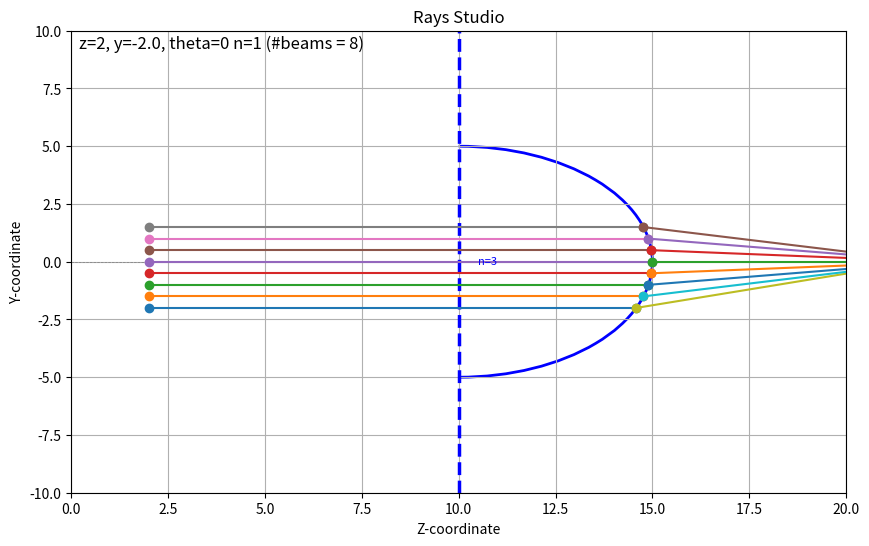

The matplotlib source for this figure:
import copy
import numpy as np
import matplotlib.pyplot as plt
from matplotlib.patches import Arc

# ------------------
# TODO: Questions
# ------------------
# 1. Do we need to implement it as ABCD formalism?
# 3. Why doesn't my thick len focus to the exact point?
# 4. Why when using R_c=1 and R_c=0.5, the y,z does not hit the curved surface line?
# ------------------

class Ray:

    def __init__(self, z, y, theta, n, num_of_beams=10, beams_delta_y=1):

        self.num_of_beams = num_of_beams

        self.z = np.full(self.num_of_beams, z)
        self.beams_delta_y = beams_delta_y
        self.y = np.arange(start=y, stop=y+self.num_of_beams*self.beams_delta_y, step=self.beams_delta_y)
        self.theta = np.full(self.num_of_beams, theta)
        self.n = np.full(self.num_of_beams, n)

        return

    def __str__(self):
        return f'z={self.z[0]}, y={self.y[0]}, theta={self.theta[0]} n={self.n[0]} (#beams = {self.num_of_beams})'


class Surface:

    def __init__(self, z, n):
        self.z = z
        self.n = n
        pass

    def propagate(self, ray):
        # TODO: implement
        pass

class FlatSurface(Surface):

    def __init__(self, z_s, n_s):
        """
        z_s - the position of the surface along the optical axis (assuming it's orthogonal to the optical axis)
        n_s - the index of refraction after the surface
        """
        super().__init__(z_s, n_s)
        pass

    def draw(self):
        # Draw a vertical line and add a label near the vertical line with index of refraction
        plt.axvline(x=self.z, color='red', linewidth=2.5, linestyle='-')
        plt.text(self.z+0.5, 0, f'n={self.n}', color='red', fontsize=8, verticalalignment='center', horizontalalignment='left')
        pass

    def propagate(self, ray):
        """
        Get a ray and propagate it through the Flat Surface.
        Return z_out, y_out, theta_out and refracting index after surface
        """

        ray.y = ray.y + (self.z - ray.z) * np.tan(np.radians(ray.theta))

        # Z-out position is the same as the Surface position
        ray.z = np.full(ray.num_of_beams, self.z)

        # Exit angle: Theta_2 = arcsin( n1/n2 * sin(Theta_1)
        ray.theta = np.degrees(np.arcsin(ray.n/self.n * np.sin(np.radians(ray.theta))))

        # Index of refraction at exit is the Surface index of refraction
        ray.n = np.full(ray.num_of_beams, self.n)

        return ray

class CurvedSurface(Surface):

    def __init__(self, R_c, z_c, n_c):
        super().__init__(z_c, n_c)
        self.R_c = R_c
        pass

    def draw(self):
        r_x = self.z
        radius = self.R_c
        start_angle = 0
        end_angle = 180

        # Draw the arc
        arc = Arc(
            (r_x, 0),  # Center of the arc (x=r_x, y=0)
            width=2 * radius,  # Diameter of the arc in x (2 * radius)
            height=2 * radius,  # Diameter of the arc in y (same as x for a circle)
            angle=-90,  # Rotation angle of the arc (0 degrees for no tilt)
            theta1=start_angle,  # Starting angle of the arc
            theta2=end_angle,  # Ending angle of the arc
            color='blue',  # Arc color
            linewidth=2  # Line thickness
        )

        # Add the arc to the plot
        plt.gca().add_patch(arc)

        # Draw a vertical line and add a label near the vertical line with index of refraction
        plt.axvline(x=self.z, color='blue', linewidth=2.5, linestyle='--')

        plt.text(self.z+0.5, 0, f'n={self.n}', color='blue', fontsize=8, verticalalignment='center', horizontalalignment='left')
        pass

    def propagate(self, ray):

        y1 = ray.y
        z1 = ray.z

        theta = np.radians(ray.theta)
        tan_theta = np.tan(theta)

        A = 1 + tan_theta ** 2
        B = 2 * tan_theta * ray.y - 2 * (tan_theta ** 2) * ray.z - 2 * self.z
        C = self.z ** 2 + tan_theta ** 2 * (ray.z ** 2) - 2 * tan_theta * ray.z * ray.y + ray.y ** 2 - self.R_c ** 2

        sol1 = (-B + np.sqrt(B**2 - 4*A*C)) / (2 * A)
        sol2 = (-B - np.sqrt(B**2 - 4*A*C)) / (2 * A)

        if self.R_c < 1:
            ray.z = sol2
        else:
            ray.z = sol1

        ray.y = ray.y + tan_theta * (ray.z - z1)

        # if self.R_c > 0:
        #     theta_r = np.arcsin(ray.y / -self.R_c)
        # else:
        #     theta_r = np.arcsin(ray.y / self.R_c)
        theta_r = np.arcsin(ray.y / self.R_c)


        n_ratio = ray.n / self.n
        theta_delta = theta_r - theta

        theta_t = np.arcsin(n_ratio * np.sin(theta_delta)) - theta_r

        print(f'z_1 = {z1} | y_1 = {y1} | z_2 = {ray.z} | y_2 = {ray.y}')
        print(f'theta_r = {np.degrees(theta_r)} | theta_t = {np.degrees(theta_t)} | R_c = {self.R_c} | n1={ray.n} | n2 = {self.n}')
        ray.theta = np.degrees(theta_t)

        # Index of refraction at exit is the Surface index of refraction
        ray.n = np.full(ray.num_of_beams, self.n)

        return ray

class RayTracer:

    def __init__(self):
        self.elements = []
        pass

    def clear_all_elements(self):
        self.elements = []

    def add_element(self, element):
        self.elements.append(element)

        # Add the element before the last
        #self.elements.insert(len(self.elments)-1, element)
        pass

    def propagate(self, ray):

        journey = [ray]
        interim_ray = copy.deepcopy(ray)
        for element in self.elements:
            interim_ray = element.propagate(interim_ray)
            journey.append(interim_ray)
        return journey


class RayStudio:

    def __init__(self):

        self.lim = 20

        self.ray_tracer = RayTracer()

        self.prepare_display()
        pass

    def prepare_display(self):

        # Prepare figure for plot
        self.fig = plt.figure(figsize=(10, 6))

        # Connect the function to the key press event
        self.fig.canvas.mpl_connect('key_press_event', self.on_key_press)

        # Set title, labels, axis, grid
        plt.title("Rays Studio")
        plt.xlabel("Z-coordinate")
        plt.ylabel("Y-coordinate")
        plt.axhline(0, color='gray', linewidth=0.5, linestyle="--")
        plt.axvline(0, color='gray', linewidth=0.5, linestyle="--")
        plt.grid(True)

        pass

    def plot_journey(self, journey):

        # Plot elements
        for element in self.ray_tracer.elements:
            element.draw()

        # Plot the rays in journey
        for i in range(0, len(journey)):
            source_ray = journey[i]
            if i == len(journey)-1:
                target_ray = None
            else:
                target_ray = journey[i+1]

            # Extract components
            x = source_ray.z
            y = source_ray.y

            # Calculate end point
            if target_ray is None:
                inf_ray_len = 20
                x_end = x + np.full(len(y), inf_ray_len)
                y_end = y + inf_ray_len * np.sin(np.radians(source_ray.theta))
            else:
                x_end = target_ray.z
                y_end = target_ray.y

            # Draw the line
            # plt.plot([x, x_end], [y, y_end], marker="o", label=f"Vector ({x:.1f}, {y:.1f}, {theta:.1f}°)")
            plt.plot([x, x_end], [y, y_end], marker="o")

        plt.xlim(0, self.lim)
        plt.ylim(-10, 10)


        # Show the ray properties
        plt.text(0.01, 0.99, f'{journey[0]}', transform=plt.gca().transAxes, fontsize=12, verticalalignment='top', horizontalalignment='left')

        plt.show(block=True)
        pass

    def on_key_press(self, event):

        if not hasattr(self, 'original_ray'):
            self.original_ray = copy.deepcopy(self.ray)

        if event.key == 'y':
            self.ray.y -= 2
        elif event.key == 'Y':
            self.ray.y += 2
        elif event.key == 'z':
            self.ray.z -= 5
        elif event.key == 'Z':
            self.ray.z += 5
        elif event.key == 'n':
            self.ray.n = self.ray.n - 0.5
        elif event.key == 'N':
            self.ray.n = self.ray.n + 0.5
        elif event.key == 'm':
            self.ray_tracer.elements[0].n -= 1
        elif event.key == 'M':
            self.ray_tracer.elements[0].n += 1
        elif event.key == 't':
            self.ray.theta -= 5
        elif event.key == 'T':
            self.ray.theta += 5
        elif event.key == 'R':
            self.ray_tracer.elements[0].R_c += 1
        elif event.key == 'r':
            self.ray_tracer.elements[0].R_c -= 1
        elif event.key == 'x':
            self.lim -= 10
        elif event.key == 'X':
            self.lim += 10
        elif event.key == '0':
            self.ray = copy.deepcopy(self.original_ray)
        else:
            return

        # For debug purposes
        print(f'Changing ray to {self.ray}')

        plt.clf()
        plt.title("Rays Studio")
        plt.xlabel("Z-coordinate")
        plt.ylabel("Y-coordinate")
        plt.axhline(0, color='gray', linewidth=0.5, linestyle="--")
        plt.axvline(0, color='gray', linewidth=0.5, linestyle="--")
        plt.grid(True)

        # Propagate the modified ray through the system and redraw
        new_journey = self.ray_tracer.propagate(self.ray)

        self.plot_journey(new_journey)
        self.fig.canvas.draw()  # Redraw the figure to display the changes
        pass

    def run(self):

        # Test 1
        # self.ray_tracer.add_element(FlatSurface(z_s=10, n_s=3))
        # self.ray = Ray(z=2, y=5, theta=0, n=1, num_of_beams=4, beams_delta_y=0.5)

        # Test 2
        self.ray_tracer.add_element(CurvedSurface(R_c=5, z_c=10, n_c=3))
        self.ray = Ray(z=2, y=-2, theta=0, n=1, num_of_beams=8, beams_delta_y=0.5)

        # Test 3
        # self.ray_tracer.add_element(CurvedSurface(R_c=-7, z_c=10, n_c=3))
        # self.ray_tracer.add_element(CurvedSurface(R_c=7, z_c=14, n_c=1))
        # self.ray = Ray(z=2, y=1, theta=0, n=1, num_of_beams=4, beams_delta_y=0.5)

        # Propagate the ray through the system
        journey = self.ray_tracer.propagate(self.ray)

        self.plot_journey(journey)

        pass

    @staticmethod
    def run_studio():

        ray_studio = RayStudio()
        ray_studio.run()

        pass

    @staticmethod
    def test_curved_surface():
        """
        Test Curved surface
        """

        ray_tracer = RayTracer()

        # Create the system - add all elements
        ray_tracer.add_element(CurvedSurface(R_c=1, z_c=10, n_c=1.2))
        # ray_tracer.add_element(FlatSurface(z_s=30, n_s=1))

        # Create a ray
        ray_tracer.ray = Ray(z=5, y=-0.5, theta=0, n=1, num_of_beams=1, beams_delta_y=0.1)


        # Propagate the ray through the system
        ray = ray_tracer.propagate(ray_tracer.ray)

        ray_tracer.plot_show()

        pass

    @staticmethod
    def test_thick_lens():
        ray_tracer = RayTracer()

        ray_tracer.add_element(CurvedSurface(R_c=-1, z_c=10, n_c=3))
        ray_tracer.add_element(CurvedSurface(R_c=1, z_c=15, n_c=1))

        # Create a ray
        ray = Ray(z=5, y=-0.2, theta=0, n=1, num_of_beams=1, beams_delta_y=0.1)

        # Propagate the ray through the system
        ray = ray_tracer.propagate(ray)
        pass

    @staticmethod
    def test_flat_surface():
        """
        Test Flat Surface
        """
        ray_tracer = RayTracer()

        # Create the system - add all elements
        ray_tracer.add_element(FlatSurface(z_s=10, n_s=1.1))

        # Create a ray
        ray = Ray(z=2, y=-0.5, theta=10, n=1, num_of_beams=10, beams_delta_y=0.1)

        # Propagate the ray through the system
        ray = ray_tracer.propagate(ray)

        pass


if __name__ == "__main__":

    RayStudio.run_studio()

    # RayTracer.test_curved_surface()
    # RayTracer.test_flat_surface()
    # RayTracer.test_thick_lens()

    pass
